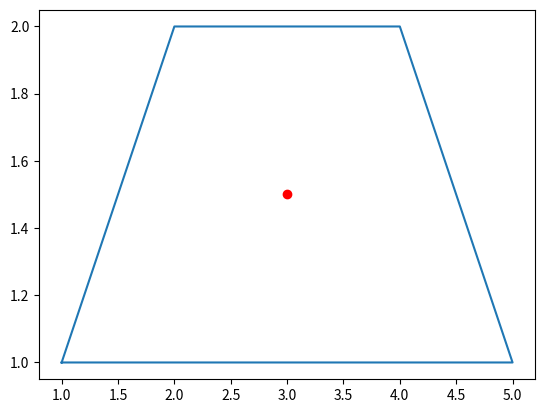

Python code for this plot:
import matplotlib.pyplot as plt

MAX_RAY_LENGTH = 1000

def isInsidePolygon(points, p):
    n = len(points)   

    if n < 3:
        return False
    
    extreme = (MAX_RAY_LENGTH, p[1])
    count = i = 0
     
    while True:
        next = (i + 1) % n
         
        if (doIntersect(points[i],points[next], p, extreme)):
            if orientation(points[i], p, points[next]) == 0 :
                return onSegment(points[i], p, points[next])                 
            count += 1
        i = next
        if (i == 0):
            break

    if count % 2 == 1:
        return True
    else:
        return False

def orientation(p, q, r):
    val = (((q[1] - p[1]) *(r[0] - q[0])) -((q[0] - p[0]) *(r[1] - q[1])))
    if val == 0: return 0
    if val > 0: return 1
    else: return -1

def onSegment(p, q, r): 
    if ((q[0] <= max(p[0], r[0])) &
        (q[0] >= min(p[0], r[0])) &
        (q[1] <= max(p[1], r[1])) &
        (q[1] >= min(p[1], r[1]))):
        return True
    return False

def doIntersect(p1, q1, p2, q2):
    o1 = orientation(p1, q1, p2)
    o2 = orientation(p1, q1, q2)
    o3 = orientation(p2, q2, p1)
    o4 = orientation(p2, q2, q1)
    
    if (o1 != o2) and (o3 != o4):
        return True
     
    if (o1 == 0) and (onSegment(p1, p2, q1)):
        return True
 
    if (o2 == 1) and (onSegment(p1, q2, q1)):
        return True
    
    if (o3 == 1) and (onSegment(p2, p1, q2)):
        return True
 
    if (o4 == 1) and (onSegment(p2, q1, q2)):
        return True
    
    return False


polygon = [ (1, 1), (2, 2), (4, 2), (5, 1) ]
polygon.append(polygon[0])

point = (3, 1.5)

res = isInsidePolygon(polygon, point)
if res: print ('Point is inside polygon')
else: print ('Point is not inside polygon')

xs, ys = zip(*polygon)
plt.plot(xs,ys)
plt.plot(point[0],point[1], 'ro')
plt.show()



